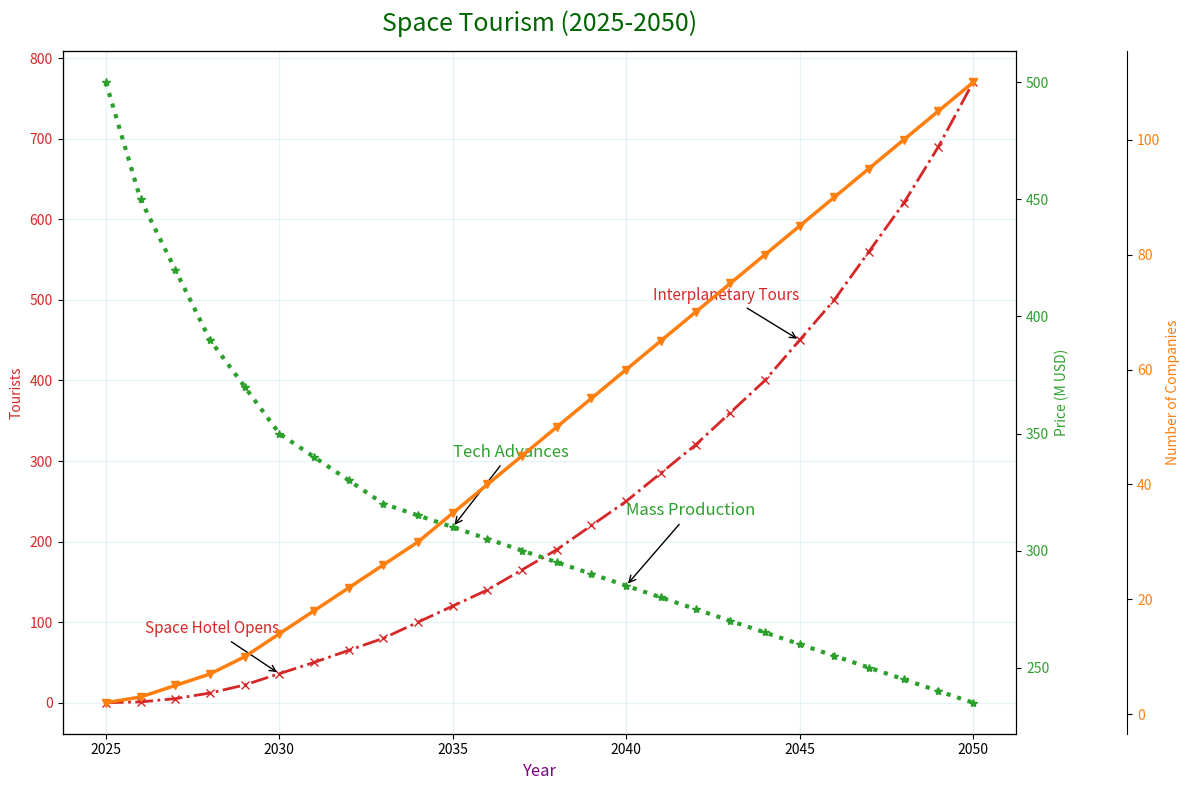

The matplotlib source for this figure:
import matplotlib.pyplot as plt
import numpy as np

years = np.arange(2025, 2051)

num_space_tourists = [
    0, 1, 5, 12, 22, 36, 50, 65, 80, 100, 120, 140, 
    165, 190, 220, 250, 285, 320, 360, 400, 450, 
    500, 560, 620, 690, 770 
]

avg_ticket_price = [
    500, 450, 420, 390, 370, 350, 340, 330, 320, 315, 
    310, 305, 300, 295, 290, 285, 280, 275, 270, 
    265, 260, 255, 250, 245, 240, 235
]

num_companies = [
    2, 3, 5, 7, 10, 14, 18, 22, 26, 30, 35, 40, 
    45, 50, 55, 60, 65, 70, 75, 80, 85, 
    90, 95, 100, 105, 110 
]

fig, ax1 = plt.subplots(figsize=(12, 8))

# Altering color and marker styles
color_tourists = 'tab:red'
marker_tourists = 'x'
ax1.set_xlabel('Year', fontsize=12, color='purple')  # Random color change for axes label
ax1.set_ylabel('Tourists', color=color_tourists)
ax1.plot(years, num_space_tourists, color=color_tourists, linewidth=2.0, linestyle='-.', marker=marker_tourists)  # Changed linestyle
ax1.tick_params(axis='y', labelcolor=color_tourists)

# Changes in title font
ax1.set_title('Space Tourism (2025-2050)', fontsize=18, fontweight='normal', pad=15, color='darkgreen')  # Changed color and font weight
ax1.grid(color='lightblue', linestyle='-', linewidth=1.0, alpha=0.3)  # Changed grid style and color

milestones_tourists = {
    2030: 'Space Hotel Opens',
    2045: 'Interplanetary Tours'
}
for year, annotation in milestones_tourists.items():
    idx = years.tolist().index(year)
    tourists_val = num_space_tourists[idx]
    ax1.annotate(annotation, xy=(year, tourists_val), xytext=(year, tourists_val + 50),
                 arrowprops=dict(facecolor=color_tourists, arrowstyle='->'), fontsize=11, ha='right', color=color_tourists)

# Removed redundant plot line
# ax1.plot(years, num_space_tourists, linestyle='--', linewidth=1.5, alpha=0.7, color=color)

# Change line styles and colors for second y-axis
ax2 = ax1.twinx()
color_prices = 'tab:green'
marker_prices = '*'
ax2.set_ylabel('Price (M USD)', color=color_prices)
ax2.plot(years, avg_ticket_price, color=color_prices, linewidth=3.0, linestyle=':', marker=marker_prices)  # Changed linestyle and linewidth
ax2.tick_params(axis='y', labelcolor=color_prices)

milestones_prices = {
    2035: 'Tech Advances',
    2040: 'Mass Production'
}
for year, annotation in milestones_prices.items():
    idx = years.tolist().index(year)
    price_val = avg_ticket_price[idx]
    ax2.annotate(annotation, xy=(year, price_val), xytext=(year, price_val + 30),
                 arrowprops=dict(facecolor=color_prices, arrowstyle='->'), fontsize=12, ha='left', color=color_prices)

# Change line styles and colors for third y-axis
ax3 = ax1.twinx() 
ax3.spines['right'].set_position(('outward', 80))  # Altered position of the axis
color_companies = 'tab:orange'
marker_companies = 'v'
ax3.set_ylabel('Number of Companies', color=color_companies)
ax3.plot(years, num_companies, color=color_companies, linewidth=2.5, linestyle='-', marker=marker_companies)  # Changed marker
ax3.tick_params(axis='y', labelcolor=color_companies)

fig.tight_layout()
plt.show()
